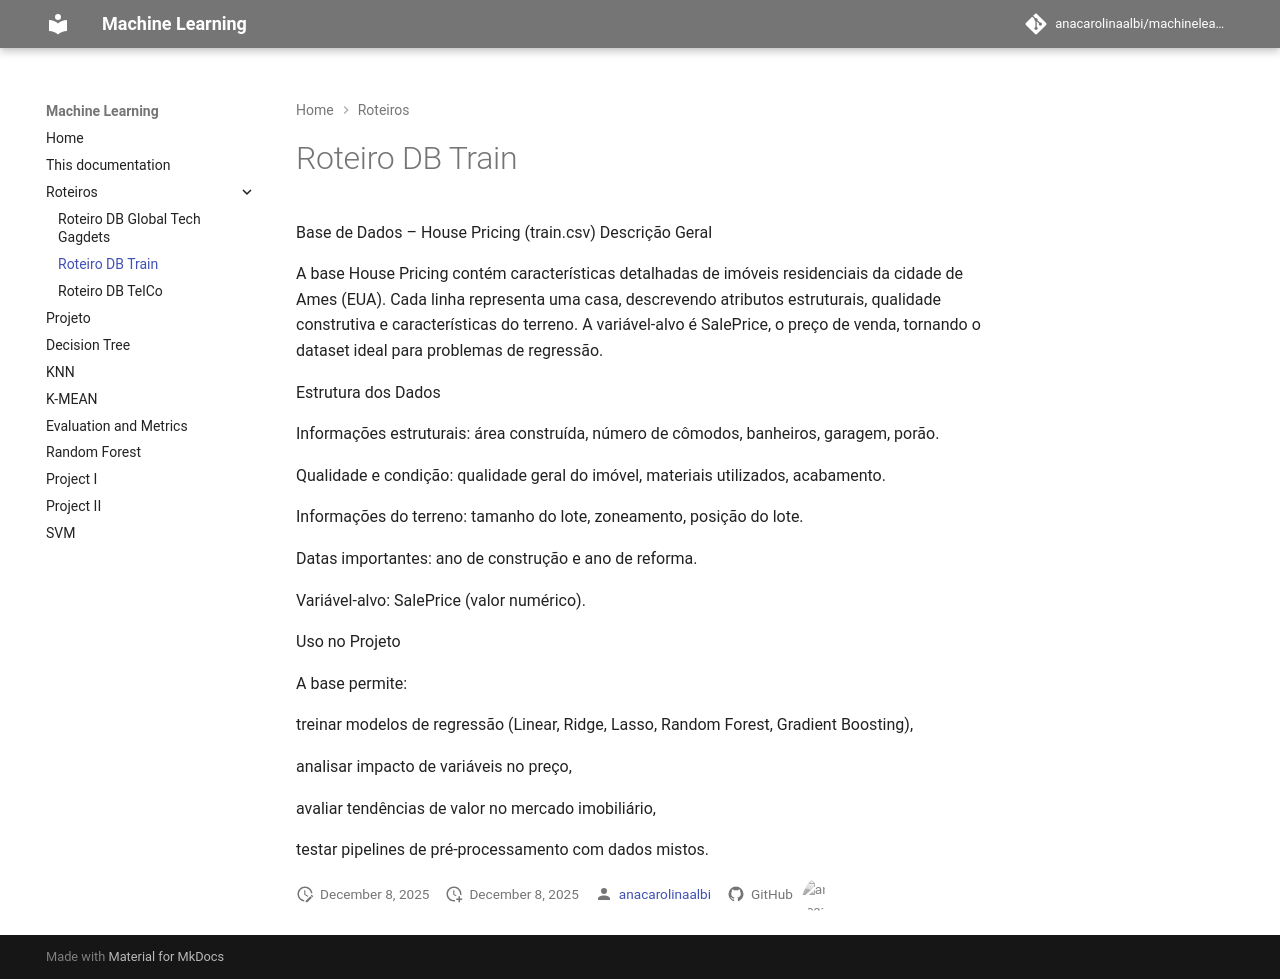

repository: anacarolinaalbi/machinelearning · page: roteiros/roteiroHpricing/index.html · generator: mkdocs

Base de Dados – House Pricing (train.csv)
Descrição Geral

A base House Pricing contém características detalhadas de imóveis residenciais da cidade de Ames (EUA).
Cada linha representa uma casa, descrevendo atributos estruturais, qualidade construtiva e características do terreno.
A variável-alvo é SalePrice, o preço de venda, tornando o dataset ideal para problemas de regressão.

Estrutura dos Dados

Informações estruturais: área construída, número de cômodos, banheiros, garagem, porão.

Qualidade e condição: qualidade geral do imóvel, materiais utilizados, acabamento.

Informações do terreno: tamanho do lote, zoneamento, posição do lote.

Datas importantes: ano de construção e ano de reforma.

Variável-alvo: SalePrice (valor numérico).

Uso no Projeto

A base permite:

treinar modelos de regressão (Linear, Ridge, Lasso, Random Forest, Gradient Boosting),

analisar impacto de variáveis no preço,

avaliar tendências de valor no mercado imobiliário,

testar pipelines de pré-processamento com dados mistos.
